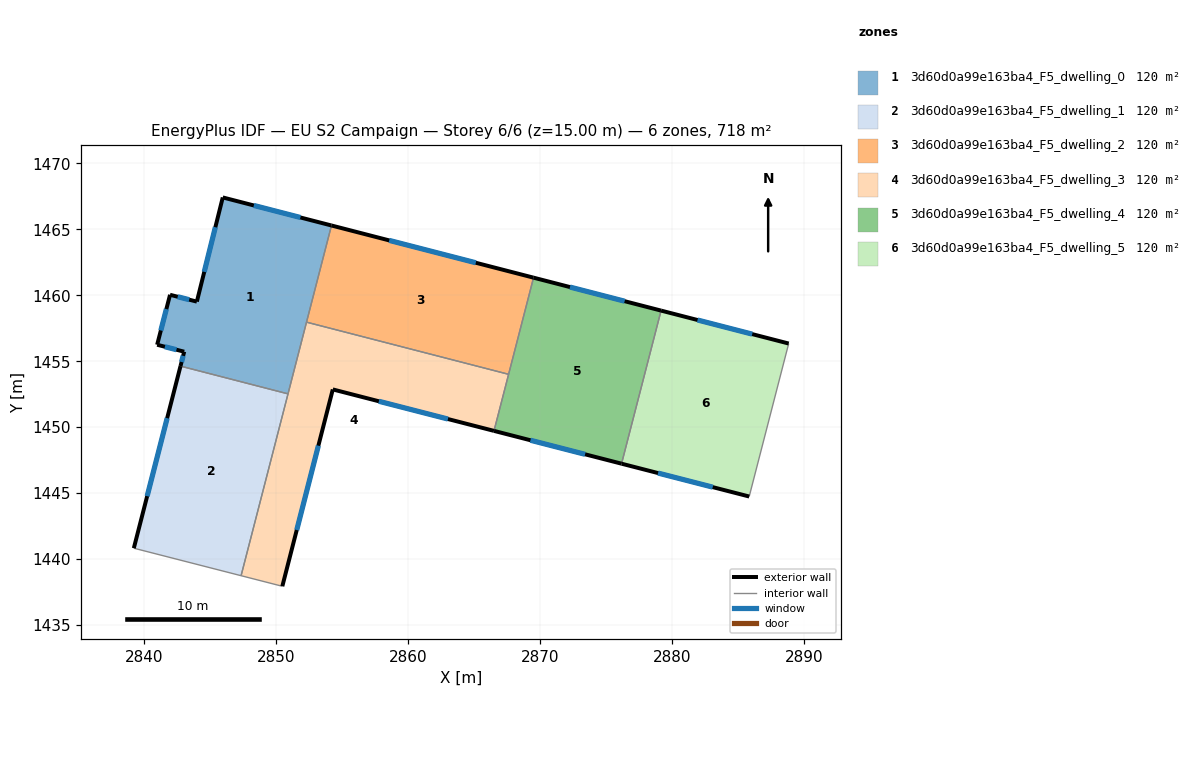
=== STOREY PLAN SPEC (per zone: floor XY polygon, exterior-wall plan segments, windows/doors) ===
zone 1: 3d60d0a99e163ba4_F5_dwelling_0  (119.6 m²)
  floor: (2854.20, 1465.28) (2850.91, 1452.53) (2842.76, 1454.63) (2843.04, 1455.72) (2840.99, 1456.25) (2841.97, 1460.03) (2844.00, 1459.51) (2845.96, 1467.41)
  exterior wall: (2844.00, 1459.51) – (2841.97, 1460.03)  [2.1 m]
    window: (2843.42, 1459.66) – (2842.55, 1459.88)  [1.2 m²]
  exterior wall: (2845.96, 1467.41) – (2844.00, 1459.51)  [8.1 m]
    window: (2845.40, 1465.15) – (2844.56, 1461.77)  [4.5 m²]
  exterior wall: (2854.20, 1465.28) – (2845.96, 1467.41)  [8.5 m]
    window: (2851.85, 1465.89) – (2848.32, 1466.80)  [4.7 m²]
  exterior wall: (2843.04, 1455.72) – (2842.76, 1454.63)  [1.1 m]
    window: (2842.96, 1455.41) – (2842.84, 1454.94)  [0.6 m²]
  exterior wall: (2840.99, 1456.25) – (2843.04, 1455.72)  [2.1 m]
    window: (2841.58, 1456.10) – (2842.46, 1455.87)  [1.2 m²]
  exterior wall: (2841.97, 1460.03) – (2840.99, 1456.25)  [3.9 m]
    window: (2841.69, 1458.95) – (2841.27, 1457.33)  [2.2 m²]
  interior walls: 3
zone 2: 3d60d0a99e163ba4_F5_dwelling_1  (119.6 m²)
  floor: (2850.91, 1452.53) (2847.35, 1438.75) (2839.22, 1440.83) (2842.76, 1454.63)
  exterior wall: (2842.76, 1454.63) – (2839.22, 1440.83)  [14.2 m]
    window: (2841.75, 1450.69) – (2840.24, 1444.77)  [7.8 m²]
  interior walls: 3
zone 3: 3d60d0a99e163ba4_F5_dwelling_2  (119.6 m²)
  floor: (2869.51, 1461.33) (2867.62, 1454.01) (2852.31, 1457.96) (2854.20, 1465.28)
  exterior wall: (2869.51, 1461.33) – (2854.20, 1465.28)  [15.8 m]
    window: (2865.14, 1462.46) – (2858.58, 1464.15)  [8.7 m²]
  interior walls: 3
zone 4: 3d60d0a99e163ba4_F5_dwelling_3  (119.6 m²)
  floor: (2867.62, 1454.01) (2866.52, 1449.72) (2854.30, 1452.86) (2850.48, 1437.95) (2847.35, 1438.75) (2852.31, 1457.96)
  exterior wall: (2850.48, 1437.95) – (2854.30, 1452.86)  [15.4 m]
    window: (2851.57, 1442.21) – (2853.21, 1448.60)  [8.5 m²]
  exterior wall: (2854.30, 1452.86) – (2866.52, 1449.72)  [12.6 m]
    window: (2857.79, 1451.96) – (2863.03, 1450.62)  [6.9 m²]
  interior walls: 5
zone 5: 3d60d0a99e163ba4_F5_dwelling_4  (119.6 m²)
  floor: (2879.17, 1458.83) (2876.18, 1447.24) (2866.52, 1449.72) (2869.51, 1461.33)
  exterior wall: (2879.17, 1458.83) – (2869.51, 1461.33)  [10.0 m]
    window: (2876.41, 1459.55) – (2872.27, 1460.62)  [5.5 m²]
  exterior wall: (2866.52, 1449.72) – (2876.18, 1447.24)  [10.0 m]
    window: (2869.28, 1449.01) – (2873.42, 1447.95)  [5.5 m²]
  interior walls: 3
zone 6: 3d60d0a99e163ba4_F5_dwelling_5  (119.6 m²)
  floor: (2888.84, 1456.34) (2885.85, 1444.75) (2876.18, 1447.24) (2879.17, 1458.83)
  exterior wall: (2888.84, 1456.34) – (2879.17, 1458.83)  [10.0 m]
    window: (2886.08, 1457.05) – (2881.94, 1458.12)  [5.5 m²]
  exterior wall: (2876.18, 1447.24) – (2885.85, 1444.75)  [10.0 m]
    window: (2878.94, 1446.52) – (2883.09, 1445.46)  [5.5 m²]
  interior walls: 2

=== DERIVED (storey summary) ===
Building: EU S2 Campaign
Storey: 6 of 6  (floor level z = 15.00 m)
Storey gross floor area: 717.6 m²
Zones on this storey: 6
  - 3d60d0a99e163ba4_F5_dwelling_0: floor 119.6 m²; exterior wall 25.9 m (77.7 m²); 6 window(s) 14.3 m²; WWR 18.4%
  - 3d60d0a99e163ba4_F5_dwelling_1: floor 119.6 m²; exterior wall 14.2 m (42.7 m²); 1 window(s) 7.8 m²; WWR 18.4%
  - 3d60d0a99e163ba4_F5_dwelling_2: floor 119.6 m²; exterior wall 15.8 m (47.4 m²); 1 window(s) 8.7 m²; WWR 18.4%
  - 3d60d0a99e163ba4_F5_dwelling_3: floor 119.6 m²; exterior wall 28.0 m (84.0 m²); 2 window(s) 15.4 m²; WWR 18.4%
  - 3d60d0a99e163ba4_F5_dwelling_4: floor 119.6 m²; exterior wall 20.0 m (59.9 m²); 2 window(s) 11.0 m²; WWR 18.4%
  - 3d60d0a99e163ba4_F5_dwelling_5: floor 119.6 m²; exterior wall 20.0 m (59.9 m²); 2 window(s) 11.0 m²; WWR 18.4%
Zone adjacency (shared interzone walls):
  - 3d60d0a99e163ba4_F5_dwelling_0 ↔ 3d60d0a99e163ba4_F5_dwelling_1
  - 3d60d0a99e163ba4_F5_dwelling_0 ↔ 3d60d0a99e163ba4_F5_dwelling_2
  - 3d60d0a99e163ba4_F5_dwelling_0 ↔ 3d60d0a99e163ba4_F5_dwelling_3
  - 3d60d0a99e163ba4_F5_dwelling_1 ↔ 3d60d0a99e163ba4_F5_dwelling_3
  - 3d60d0a99e163ba4_F5_dwelling_2 ↔ 3d60d0a99e163ba4_F5_dwelling_3
  - 3d60d0a99e163ba4_F5_dwelling_2 ↔ 3d60d0a99e163ba4_F5_dwelling_4
  - 3d60d0a99e163ba4_F5_dwelling_3 ↔ 3d60d0a99e163ba4_F5_dwelling_4
  - 3d60d0a99e163ba4_F5_dwelling_4 ↔ 3d60d0a99e163ba4_F5_dwelling_5